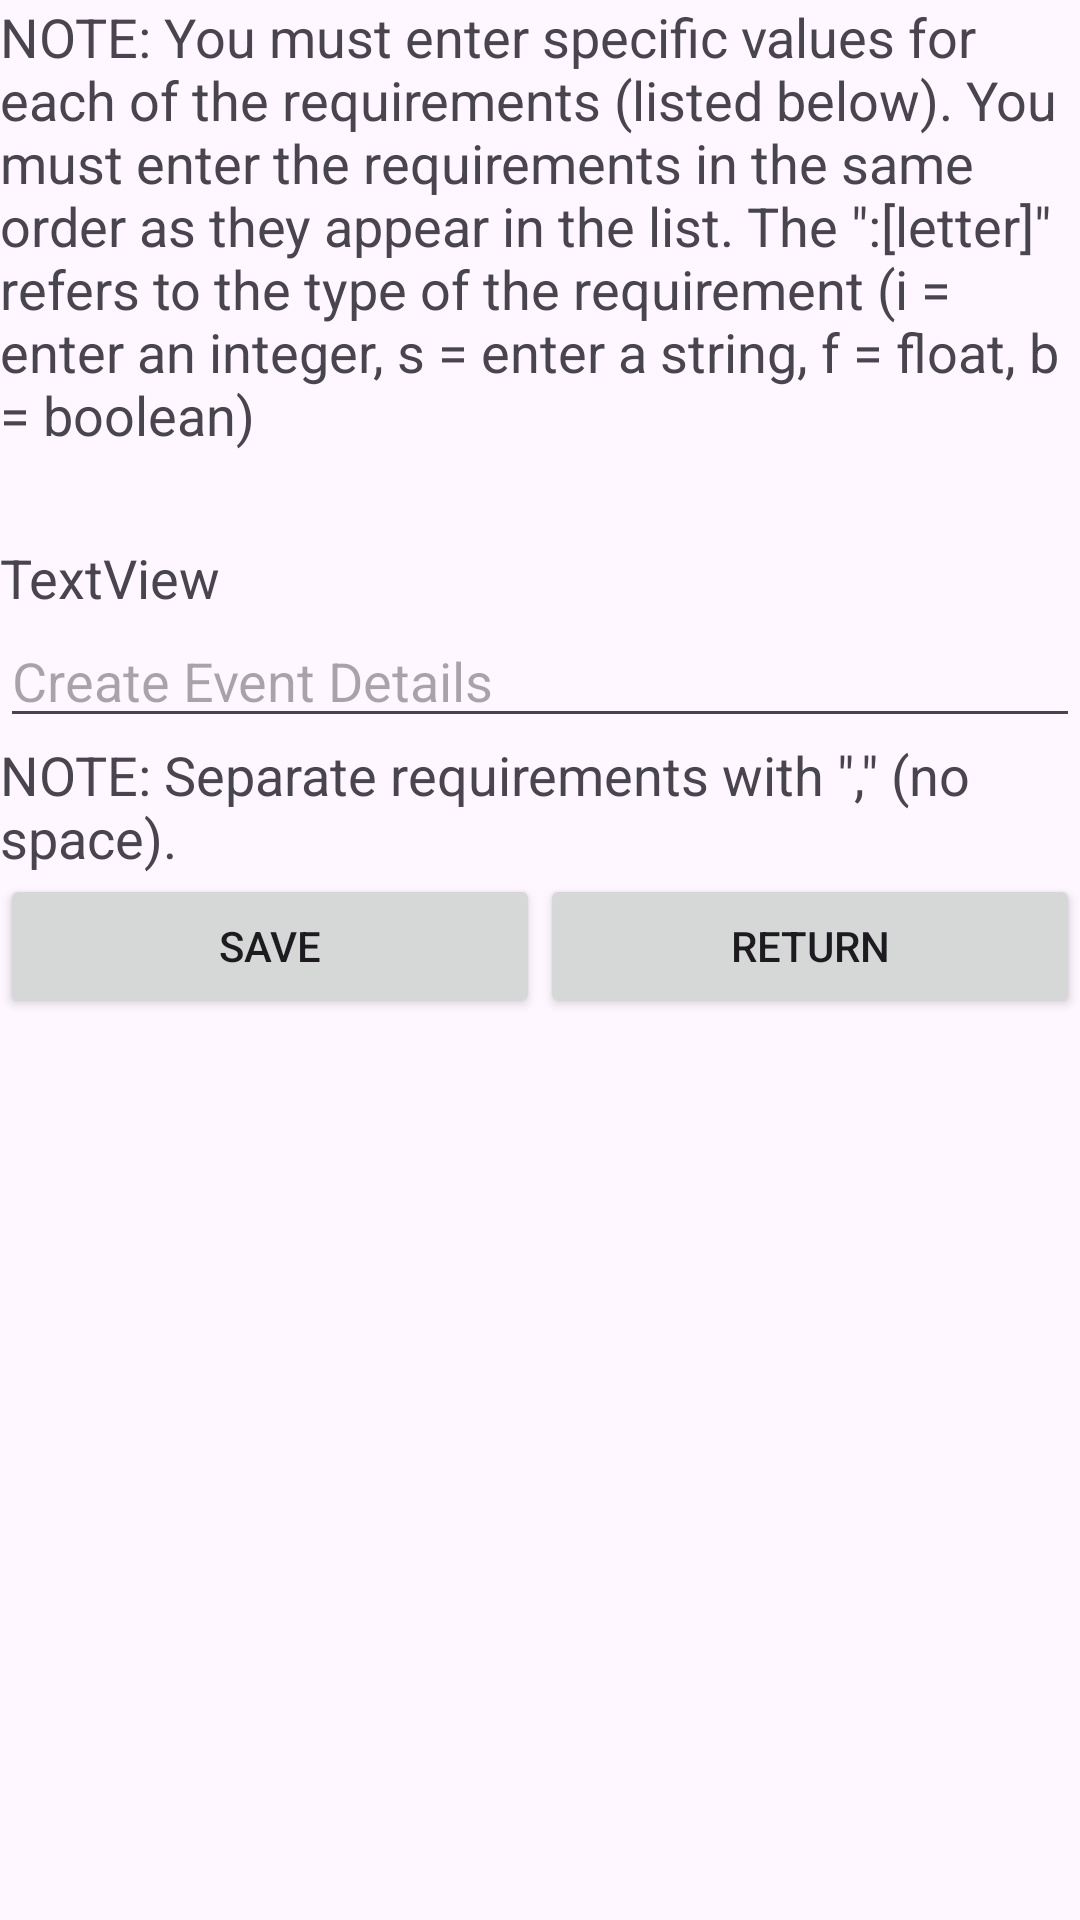

Android layout source for this screen:
<!-- AndroidManifest.xml: application theme Theme.ProjectCyclingMobileApp -->
<!-- res/layout/create_event_details_popup.xml -->
<?xml version="1.0" encoding="utf-8"?>
<androidx.constraintlayout.widget.ConstraintLayout xmlns:android="http://schemas.android.com/apk/res/android"
    xmlns:app="http://schemas.android.com/apk/res-auto"
    xmlns:tools="http://schemas.android.com/tools"
    android:layout_width="match_parent"
    android:layout_height="match_parent">

    <LinearLayout
        android:layout_width="match_parent"
        android:layout_height="match_parent"
        android:orientation="vertical">

        <TextView
            android:id="@+id/textViewReadingRequirementsInstructions"
            android:layout_width="match_parent"
            android:layout_height="wrap_content"
            android:text="@string/Reading_Requirements_Instructions"
            android:textSize="18sp" />

        <Space
            android:layout_width="match_parent"
            android:layout_height="30sp" />

        <TextView
            android:id="@+id/requirements"
            android:layout_width="match_parent"
            android:layout_height="wrap_content"
            android:text="TextView"
            android:textSize="18sp" />

        <EditText
            android:id="@+id/editTextEventDetails"
            android:layout_width="match_parent"
            android:layout_height="wrap_content"
            android:ems="10"
            android:hint="@string/Create_Event_Details"
            android:inputType="text" />

        <TextView
            android:id="@+id/textViewEventDetailsIntructions"
            android:layout_width="match_parent"
            android:layout_height="wrap_content"
            android:text="@string/Event_Details_Instructions"
            android:textSize="18sp" />

        <LinearLayout
            android:layout_width="match_parent"
            android:layout_height="match_parent"
            android:orientation="horizontal">

            <Button
                android:id="@+id/buttonCreateEventDetails"
                android:layout_width="wrap_content"
                android:layout_height="wrap_content"
                android:layout_weight="1"
                android:text="Save" />

            <Button
                android:id="@+id/buttonReturnEventDetails"
                android:layout_width="wrap_content"
                android:layout_height="wrap_content"
                android:layout_weight="1"
                android:text="@string/Return" />
        </LinearLayout>
    </LinearLayout>

</androidx.constraintlayout.widget.ConstraintLayout>
<!-- resources referenced by this layout -->
<resources>
  <string name="Create_Event_Details">Create Event Details</string>
  <string name="Event_Details_Instructions">NOTE: Separate requirements with \",\" (no space).</string>
  <string name="Reading_Requirements_Instructions">NOTE: You must enter specific values for each of the
          requirements (listed below). You must enter the requirements in the same order as they appear in the list.
          The \":[letter]\" refers to the type of the requirement (i = enter an integer, s = enter a string, f = float, b = boolean)</string>
  <string name="Return">Return</string>
  <style name="Theme.ProjectCyclingMobileApp" parent="Base.Theme.ProjectCyclingMobileApp" />
  <style name="Base.Theme.ProjectCyclingMobileApp" parent="Theme.Material3.DayNight.NoActionBar">
          
          
      </style>
</resources>
